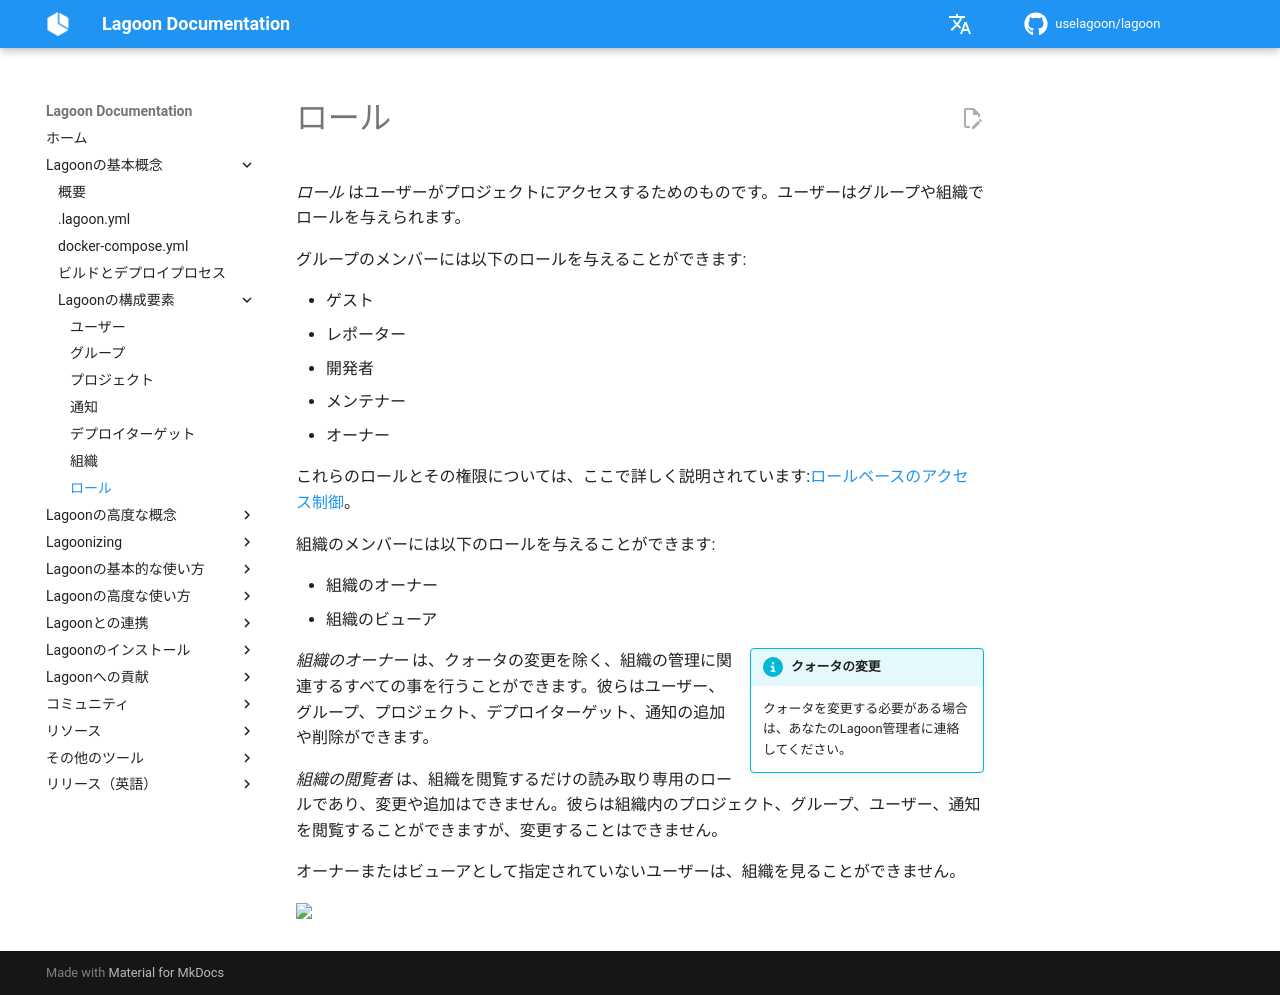

repository: uselagoon/lagoon · page: ja/concepts-basics/building-blocks/roles/index.html · generator: mkdocs

# ロール

_ロール_ はユーザーがプロジェクトにアクセスするためのものです。ユーザーはグループや組織でロールを与えられます。

グループのメンバーには以下のロールを与えることができます:

- ゲスト
- レポーター
- 開発者
- メンテナー
- オーナー

これらのロールとその権限については、ここで詳しく説明されています:[ロールベースのアクセス制御](../../interacting/rbac.md)。

組織のメンバーには以下のロールを与えることができます:

- 組織のオーナー
- 組織のビューア

!!! info inline end "クォータの変更"

    クォータを変更する必要がある場合は、あなたのLagoon管理者に連絡してください。

_組織のオーナー_ は、クォータの変更を除く、組織の管理に関連するすべての事を行うことができます。彼らはユーザー、グループ、プロジェクト、デプロイターゲット、通知の追加や削除ができます。

_組織の閲覧者_ は、組織を閲覧するだけの読み取り専用のロールであり、変更や追加はできません。彼らは組織内のプロジェクト、グループ、ユーザー、通知を閲覧することができますが、変更することはできません。

オーナーまたはビューアとして指定されていないユーザーは、組織を見ることができません。
